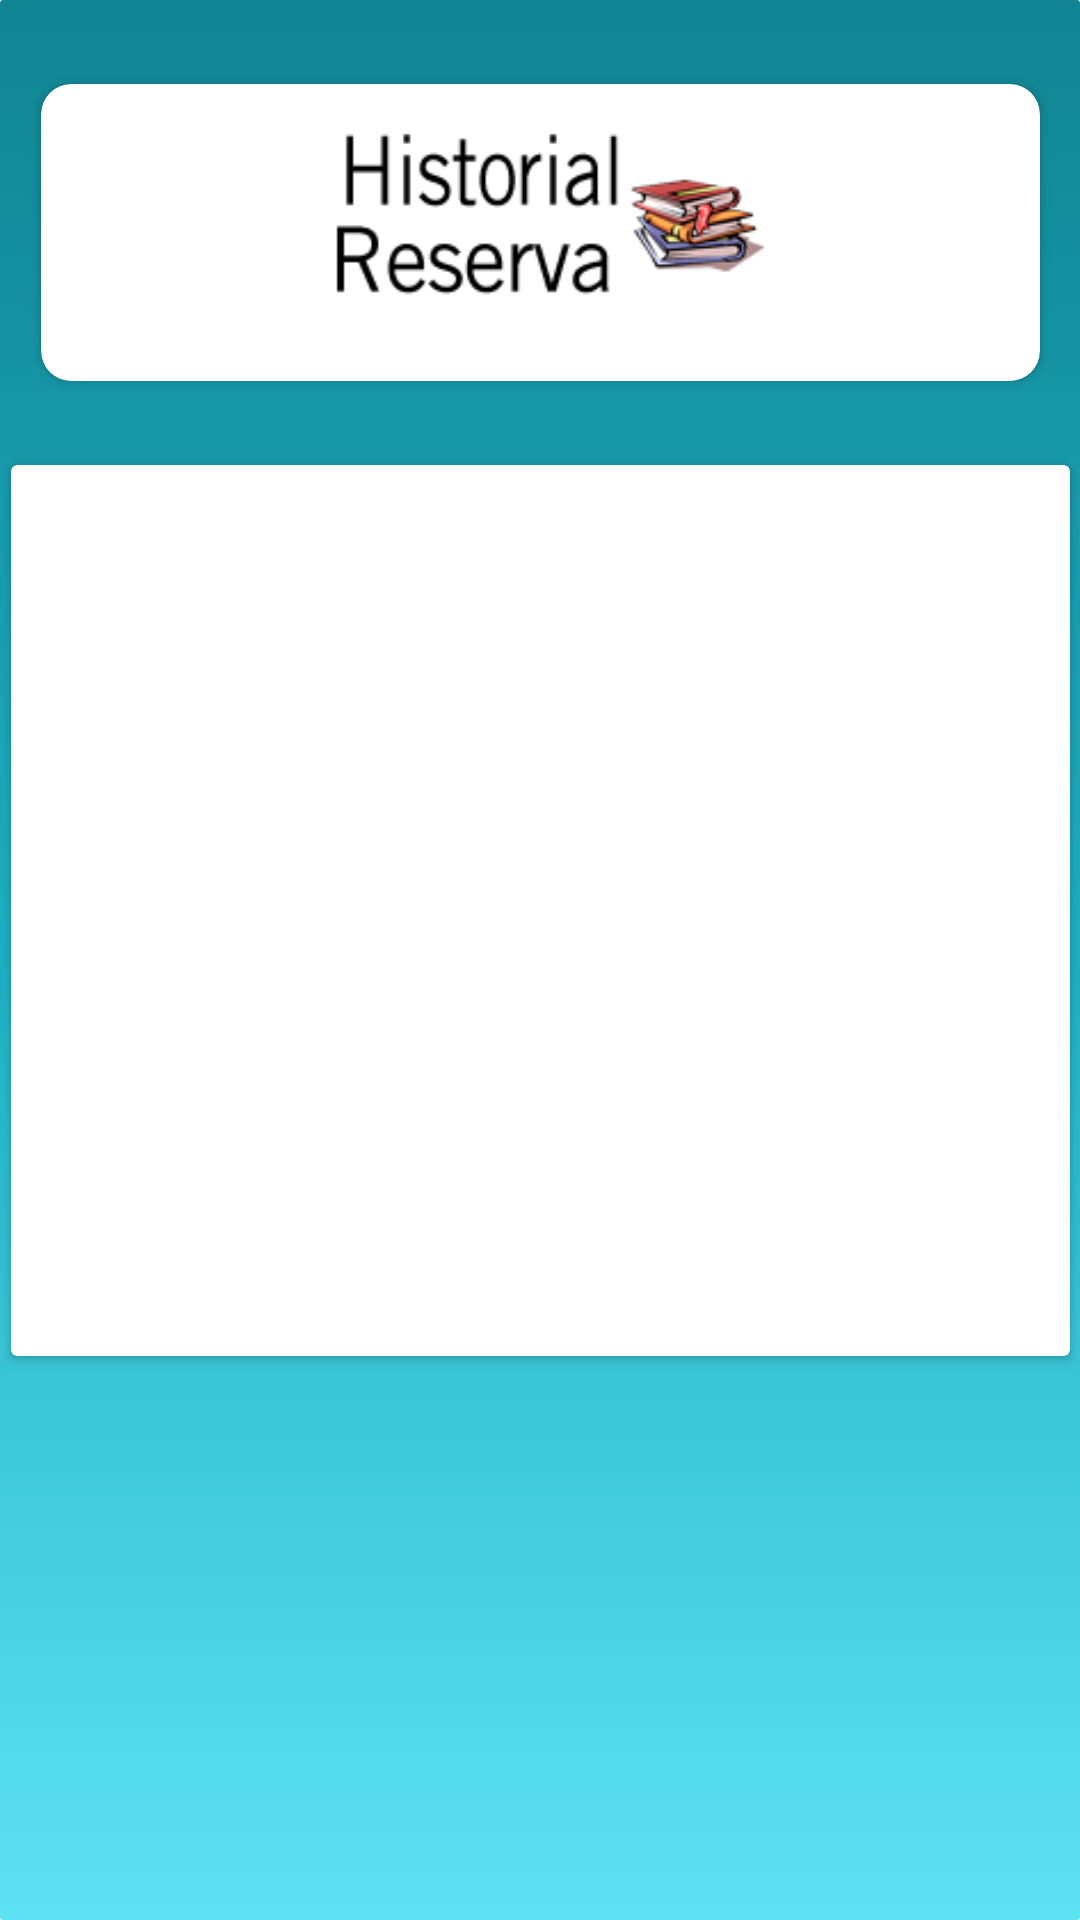

Reconstruct the res/layout file that produces this screen, plus the resources it refers to.
<!-- AndroidManifest.xml: application theme Theme.AppCompat.Light.NoActionBar -->
<!-- res/layout/activity_historial_reservas.xml -->
<?xml version="1.0" encoding="utf-8"?>
<androidx.constraintlayout.widget.ConstraintLayout xmlns:android="http://schemas.android.com/apk/res/android"
    xmlns:app="http://schemas.android.com/apk/res-auto"
    xmlns:tools="http://schemas.android.com/tools"
    android:layout_width="match_parent"
    android:layout_height="match_parent"
    tools:context=".historial_reservas_act"
    android:background="@drawable/gradient_background">

    <androidx.cardview.widget.CardView
        android:id="@+id/cardView10"
        android:layout_width="333dp"
        android:layout_height="99dp"
        android:layout_marginTop="28dp"
        app:cardCornerRadius="10dp"
        app:layout_constraintEnd_toEndOf="parent"
        app:layout_constraintStart_toStartOf="parent"
        app:layout_constraintTop_toTopOf="parent" >

        <ImageView
            android:id="@+id/imageView7"
            android:layout_width="match_parent"
            android:layout_height="wrap_content"
            app:srcCompat="@drawable/historial_reserva" />
    </androidx.cardview.widget.CardView>

    <androidx.cardview.widget.CardView
        android:layout_width="353dp"
        android:layout_height="297dp"
        android:layout_marginTop="28dp"
        app:layout_constraintEnd_toEndOf="parent"
        app:layout_constraintStart_toStartOf="parent"
        app:layout_constraintTop_toBottomOf="@+id/cardView10" />
</androidx.constraintlayout.widget.ConstraintLayout>
<!-- resources referenced by this layout -->
<resources>
  <!-- drawable gradient_background (drawable) -->
  <?xml version="1.0" encoding="utf-8"?>
  <selector xmlns:android="http://schemas.android.com/apk/res/android">
      <item>
          <shape>
              <gradient
                  android:startColor="#5DE2F3"
                  android:centerColor="#1EAFC1"
                  android:endColor="#118493"
                  android:angle="90"/>
              <corners
                  android:radius="1dp"/>
          </shape>
      </item>
  </selector>
  <!-- drawable historial_reserva: png bitmap (drawable, 11107 bytes) -->
</resources>
